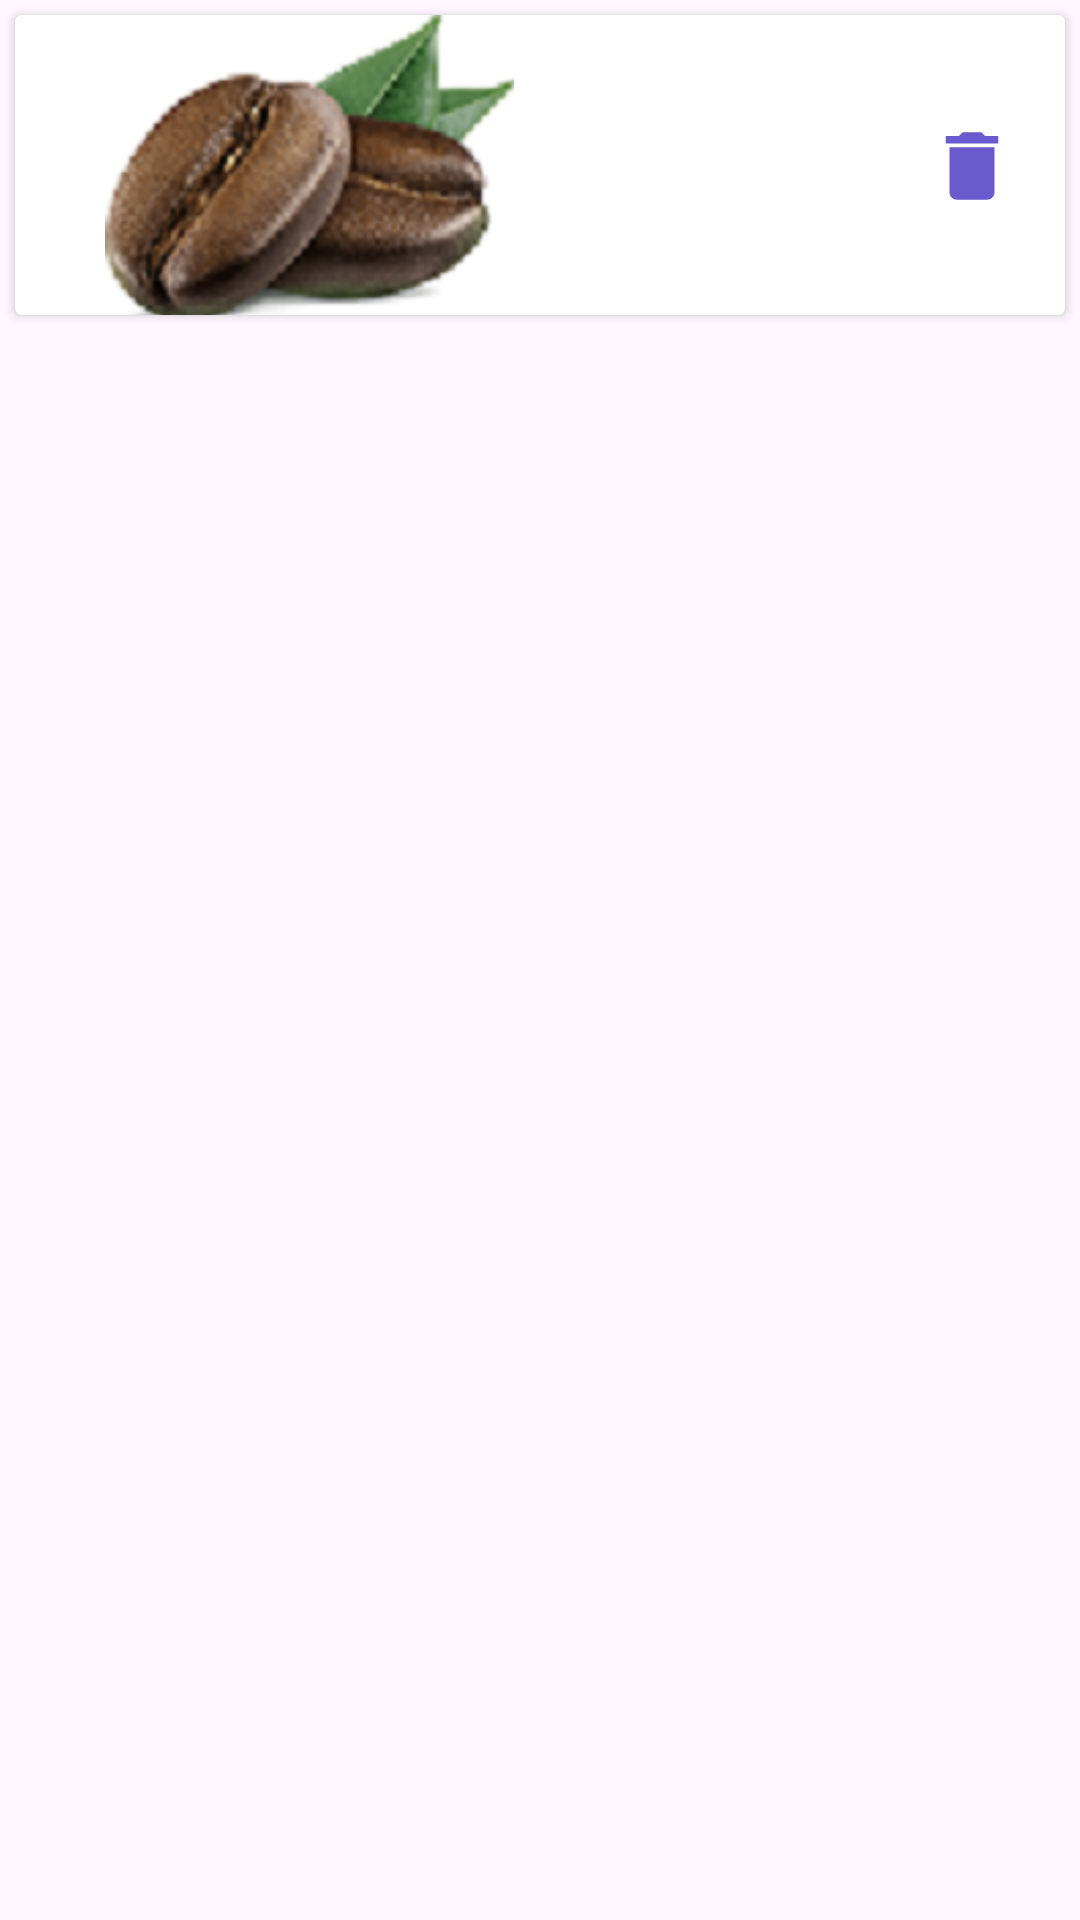

Here is an Android app screen rendered from its layout file. Give the layout XML and the strings, colors and styles it references.
<!-- AndroidManifest.xml: application theme Theme.YemekSiparisi -->
<!-- res/layout/card_tasarim_sepet.xml -->
<?xml version="1.0" encoding="utf-8"?>
<layout xmlns:android="http://schemas.android.com/apk/res/android"
    xmlns:app="http://schemas.android.com/apk/res-auto"
    xmlns:tools="http://schemas.android.com/tools">

    <data>
        <variable
            name = "sepetNesnesi"
            type="com.example.yemeksiparisi.data.entity.SepetYemekler" />
    </data>

    <LinearLayout
        android:layout_width="match_parent"
        android:layout_height="wrap_content"
        android:orientation="vertical">

        <androidx.cardview.widget.CardView
            android:id="@+id/cardViewSatir"
            android:layout_width="match_parent"
            android:layout_height="100dp"
            android:layout_margin="5dp">

            <androidx.constraintlayout.widget.ConstraintLayout
                android:layout_width="match_parent"
                android:layout_height="match_parent">

                <ImageView
                    android:id="@+id/imageView3"
                    android:layout_width="30dp"
                    android:layout_height="53dp"
                    android:layout_marginEnd="16dp"
                    app:layout_constraintBottom_toBottomOf="parent"
                    app:layout_constraintEnd_toEndOf="parent"
                    app:layout_constraintTop_toTopOf="parent"
                    app:srcCompat="@drawable/sil_yemek" />

                <TextView
                    android:id="@+id/textViewAdet"
                    android:layout_width="wrap_content"
                    android:layout_height="wrap_content"
                    android:text='@{"Adet : " + String.valueOf(sepetNesnesi.yemek_siparis_adet)}'
                    app:layout_constraintBottom_toBottomOf="parent"
                    app:layout_constraintEnd_toStartOf="@+id/imageView3"
                    app:layout_constraintHorizontal_bias="0.5"
                    app:layout_constraintStart_toEndOf="@+id/imageView2"
                    app:layout_constraintTop_toBottomOf="@+id/textViewSepetFiyat"
                    app:layout_constraintVertical_bias="0.5" />

                <ImageView
                    android:id="@+id/imageView2"
                    android:layout_width="147dp"
                    android:layout_height="105dp"
                    android:layout_marginStart="4dp"
                    app:layout_constraintBottom_toBottomOf="parent"
                    app:layout_constraintEnd_toStartOf="@+id/textViewSepetYemek"
                    app:layout_constraintStart_toStartOf="parent"
                    app:layout_constraintTop_toTopOf="parent"
                    app:layout_constraintVertical_bias="0.0"
                    app:srcCompat="@drawable/img" />

                <TextView
                    android:id="@+id/textViewSepetYemek"
                    android:layout_width="wrap_content"
                    android:layout_height="wrap_content"
                    android:layout_marginTop="16dp"
                    android:text="@{sepetNesnesi.yemek_adi}"
                    app:layout_constraintEnd_toEndOf="parent"
                    app:layout_constraintHorizontal_bias="0.549"
                    app:layout_constraintStart_toStartOf="parent"
                    app:layout_constraintTop_toTopOf="parent" />

                <TextView
                    android:id="@+id/textViewSepetFiyat"
                    android:layout_width="wrap_content"
                    android:layout_height="wrap_content"
                    android:text='@{"Fiyat : " + String.valueOf(sepetNesnesi.yemek_fiyat) + " TL"}'
                    app:layout_constraintBottom_toBottomOf="parent"
                    app:layout_constraintEnd_toStartOf="@+id/imageView3"
                    app:layout_constraintHorizontal_bias="0.5"
                    app:layout_constraintStart_toEndOf="@+id/imageView2"
                    app:layout_constraintTop_toBottomOf="@+id/textViewSepetYemek"
                    app:layout_constraintVertical_bias="0.272" />

            </androidx.constraintlayout.widget.ConstraintLayout>
        </androidx.cardview.widget.CardView>
    </LinearLayout>
</layout>
<!-- resources referenced by this layout -->
<resources>
  <!-- drawable img: png bitmap (drawable, 61057 bytes) -->
  <!-- drawable sil_yemek (drawable) -->
  <vector android:height="24dp" android:tint="#6A5ACD"
      android:viewportHeight="24" android:viewportWidth="24"
      android:width="24dp" xmlns:android="http://schemas.android.com/apk/res/android">
      <path android:fillColor="@android:color/white" android:pathData="M6,19c0,1.1 0.9,2 2,2h8c1.1,0 2,-0.9 2,-2V7H6v12zM19,4h-3.5l-1,-1h-5l-1,1H5v2h14V4z"/>
  </vector>
  <style name="Theme.YemekSiparisi" parent="Base.Theme.YemekSiparisi" />
  <style name="Base.Theme.YemekSiparisi" parent="Theme.Material3.DayNight.NoActionBar">
          
          
      </style>
</resources>
